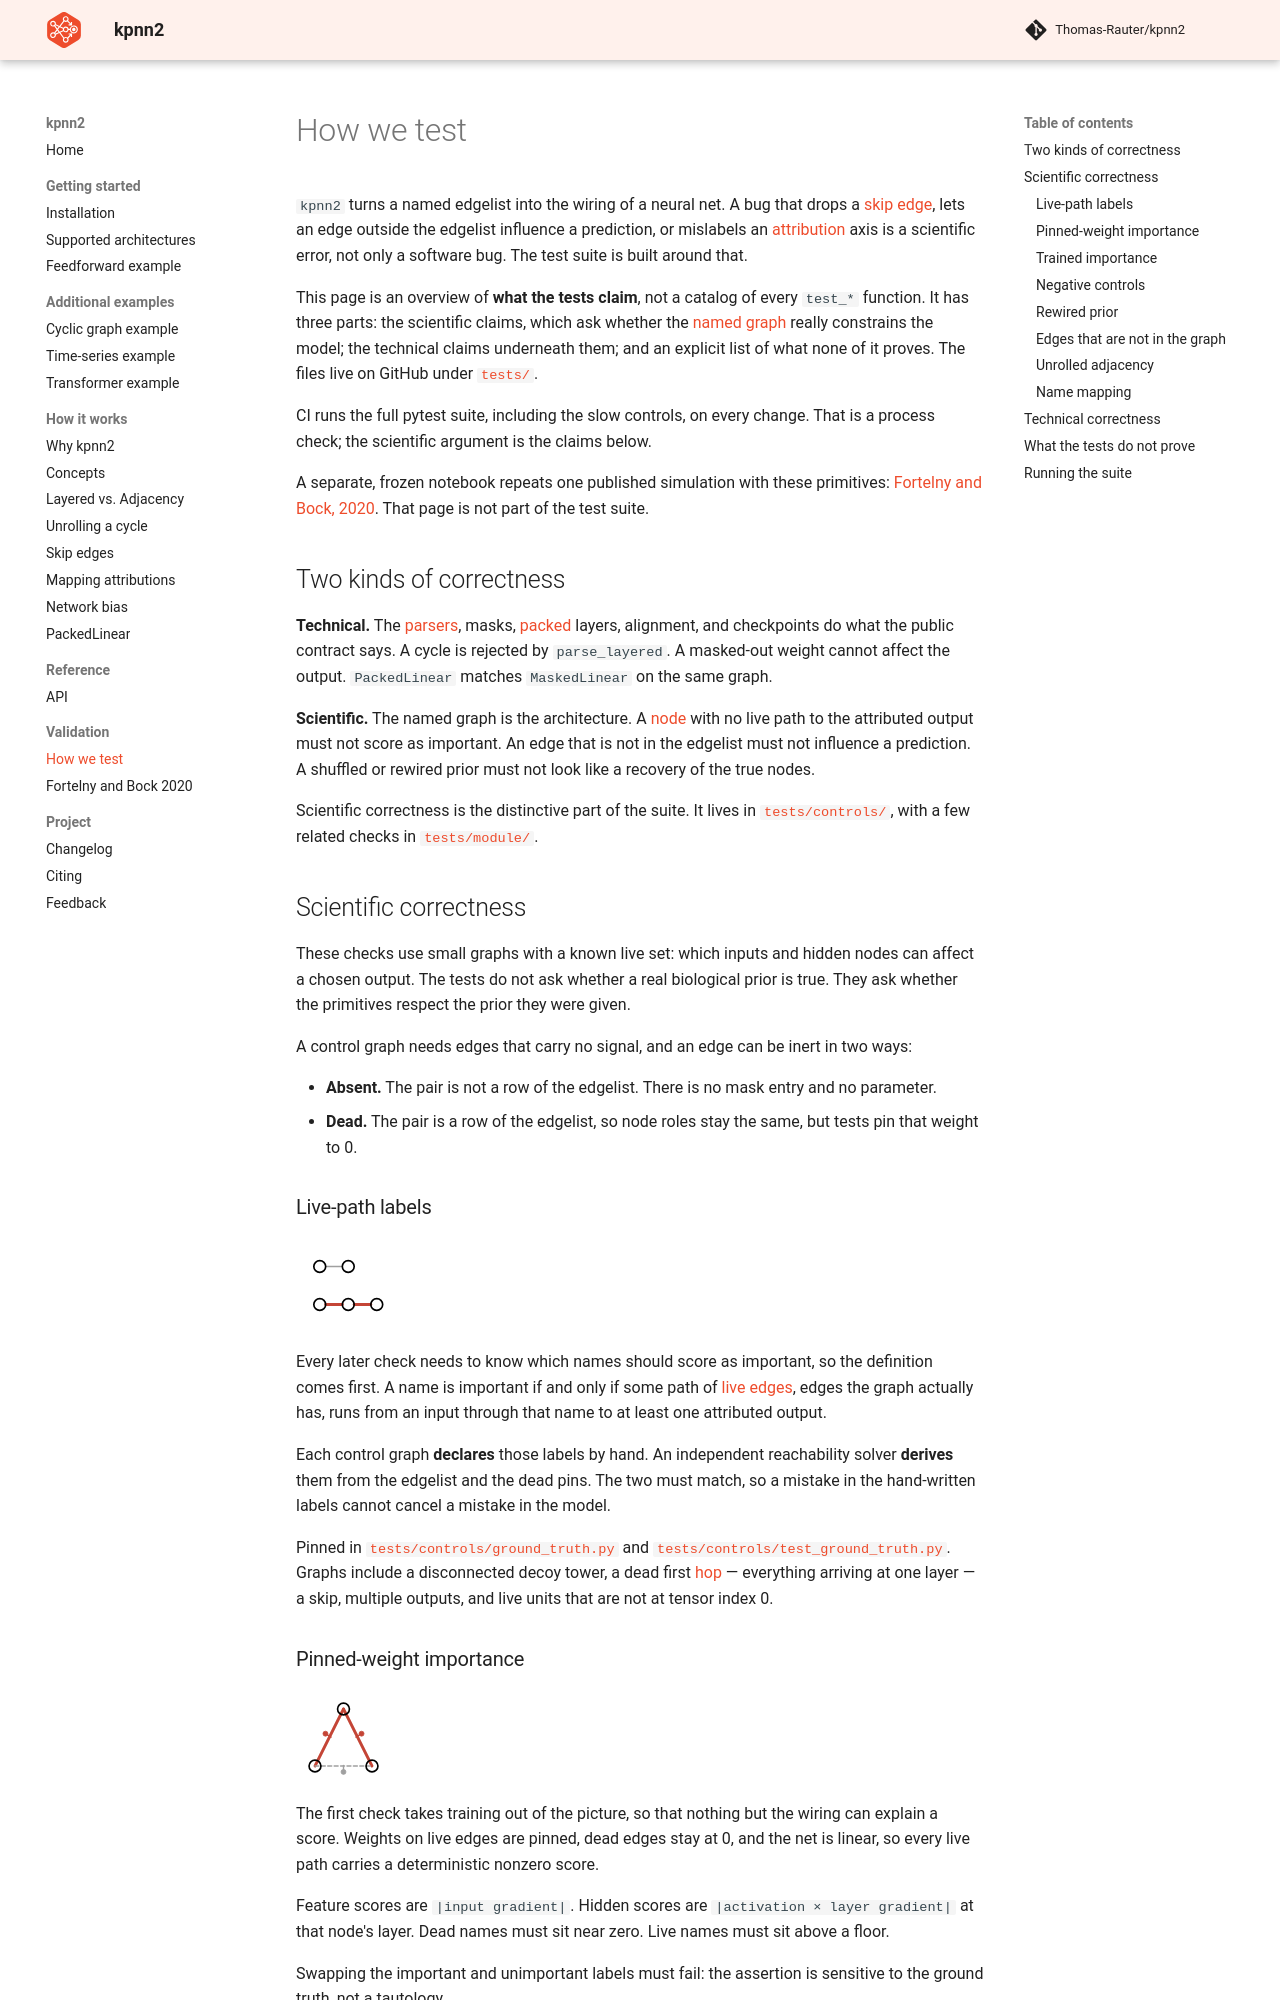

repository: Thomas-Rauter/kpnn2 · page: 0.3.0/how_we_test/index.html · generator: mkdocs

# How we test

`kpnn2` turns a named edgelist into the wiring of a neural net.
A bug that drops a [skip edge](concepts.md#skip-edge), lets an
edge outside the edgelist influence a prediction, or mislabels an
[attribution](concepts.md#attribution) axis is a scientific error,
not only a software bug. The test suite is
built around that.

This page is an overview of **what the tests claim**, not a
catalog of every `test_*` function. It has three parts: the
scientific claims, which ask whether the
[named graph](concepts.md#graph) really constrains the model; the
technical claims underneath them; and an explicit list of what
none of it proves. The files live on
GitHub under
[`tests/`](https://github.com/Thomas-Rauter/kpnn2/tree/main/tests).

CI runs the full pytest suite, including the slow controls, on
every change. That is a process check; the scientific argument
is the claims below.

A separate, frozen notebook repeats one published simulation
with these primitives:
[Fortelny and Bock, 2020](literature/fortelny-bock-2020.ipynb).
That page is not part of the test suite.

## Two kinds of correctness

**Technical.** The [parsers](concepts.md#parser), masks,
[packed](concepts.md#packed-indices) layers, alignment, and
checkpoints do what the public contract says. A cycle is
rejected by `parse_layered`. A masked-out weight cannot affect
the output. `PackedLinear` matches `MaskedLinear` on the same
graph.

**Scientific.** The named graph is the architecture. A
[node](concepts.md#node) with no live path to the attributed
output must not score as important. An edge that is not in the
edgelist must not influence a prediction. A shuffled or rewired prior must not
look like a recovery of the true nodes.

Scientific correctness is the distinctive part of the suite. It
lives in
[`tests/controls/`](https://github.com/Thomas-Rauter/kpnn2/tree/main/tests/controls),
with a few related checks in
[`tests/module/`](https://github.com/Thomas-Rauter/kpnn2/tree/main/tests/module).

## Scientific correctness

These checks use small graphs with a known live set: which
inputs and hidden nodes can affect a chosen output. The tests
do not ask whether a real biological prior is true. They ask
whether the primitives respect the prior they were given.

A control graph needs edges that carry no signal, and an edge
can be inert in two ways:

- **Absent.** The pair is not a row of the edgelist. There is
  no mask entry and no parameter.
- **Dead.** The pair is a row of the edgelist, so node roles
  stay the same, but tests pin that weight to 0.

### Live-path labels

<img class="correctness-icon" src="../figures/correctness/live_path.svg" alt="A live red path reaches the output; a grey branch stops short">

Every later check needs to know which names should score as
important, so the definition comes first. A name is important
if and only if some path of [live edges](concepts.md#live-edge),
edges the graph actually has, runs from an input through that
name to at least one attributed output.

Each control graph **declares** those labels by hand. An
independent reachability solver **derives** them from the
edgelist and the dead pins. The two must match, so a mistake in
the hand-written labels cannot cancel a mistake in the model.

Pinned in
[`tests/controls/ground_truth.py`](https://github.com/Thomas-Rauter/kpnn2/blob/main/tests/controls/ground_truth.py)
and
[`tests/controls/test_ground_truth.py`](https://github.com/Thomas-Rauter/kpnn2/blob/main/tests/controls/test_ground_truth.py).
Graphs include a disconnected decoy tower, a dead first
[hop](concepts.md#hop) — everything arriving at one layer — a
skip, multiple outputs, and live units that are not at tensor
index 0.

### Pinned-weight importance

<img class="correctness-icon" src="../figures/correctness/pinned_weights.svg" alt="Live edges pinned in red; a dead edge dashed and pinned at zero">

The first check takes training out of the picture, so that
nothing but the wiring can explain a score. Weights on live
edges are pinned, dead edges stay at 0, and the net is linear,
so every live path carries a deterministic nonzero score.

Feature scores are `|input gradient|`. Hidden scores are
`|activation × layer gradient|` at that node's layer. Dead
names must sit near zero. Live names must sit above a floor.

Swapping the important and unimportant labels must fail: the
assertion is sensitive to the ground truth, not a tautology.

Pinned in
[`tests/controls/test_structural_importance.py`](https://github.com/Thomas-Rauter/kpnn2/blob/main/tests/controls/test_structural_importance.py).
